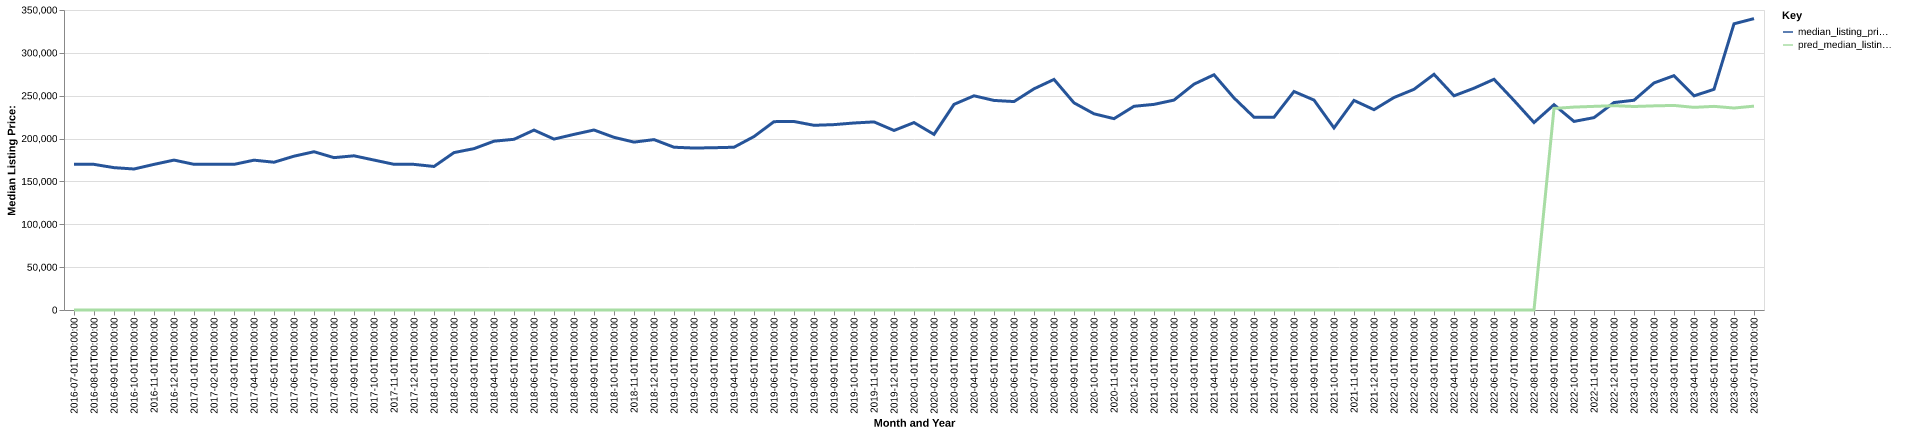

Source data for this figure (header and first rows):
date, time_idx, median_listing_price, thirty_year_interest_rate_five, month, county_name, active_listing_count, median_days_on_market, pred_median_listing_price, month_year
2016-07-01, 0, 169900, 3.72, 7, Sandusky, OH, 604.0, 86.0, 0, Jul-2016
2016-08-01, 1, 169900, 3.73, 8, Sandusky, OH, 578.0, 92.0, 0, Aug-2016
2016-09-01, 2, 166075, 3.66, 9, Sandusky, OH, 569.0, 92.0, 0, Sep-2016
2016-10-01, 3, 164500, 3.64, 10, Sandusky, OH, 556.0, 99.0, 0, Oct-2016
2016-11-01, 4, 169900, 3.66, 11, Sandusky, OH, 481.0, 103.0, 0, Nov-2016
2016-12-01, 5, 174900, 3.48, 12, Sandusky, OH, 433.0, 112.0, 0, Dec-2016
2017-01-01, 6, 169950, 3.45, 1, Sandusky, OH, 404.0, 125.0, 0, Jan-2017
2017-02-01, 7, 169900, 3.5, 2, Sandusky, OH, 382.0, 123.0, 0, Feb-2017
2017-03-01, 8, 169900, 3.52, 3, Sandusky, OH, 392.0, 99.0, 0, Mar-2017
2017-04-01, 9, 174800, 4.03, 4, Sandusky, OH, 401.0, 68.0, 0, Apr-2017
2017-05-01, 10, 172400, 4.32, 5, Sandusky, OH, 417.0, 62.0, 0, May-2017
2017-06-01, 11, 179450, 4.2, 6, Sandusky, OH, 400.0, 67.0, 0, Jun-2017
2017-07-01, 12, 184650, 4.19, 7, Sandusky, OH, 416.0, 68.0, 0, Jul-2017
2017-08-01, 13, 177750, 4.3, 8, Sandusky, OH, 440.0, 73.0, 0, Aug-2017
2017-09-01, 14, 179900, 4.1, 9, Sandusky, OH, 431.0, 82.0, 0, Sep-2017
2017-10-01, 15, 174925, 4.05, 10, Sandusky, OH, 410.0, 87.0, 0, Oct-2017
2017-11-01, 16, 169975, 3.94, 11, Sandusky, OH, 390.0, 87.0, 0, Nov-2017
2017-12-01, 17, 169900, 4.03, 12, Sandusky, OH, 361.0, 91.0, 0, Dec-2017
2018-01-01, 18, 167450, 3.93, 1, Sandusky, OH, 319.0, 105.0, 0, Jan-2018
2018-02-01, 19, 183650, 3.83, 2, Sandusky, OH, 317.0, 110.0, 0, Feb-2018
2018-03-01, 20, 188250, 3.94, 3, Sandusky, OH, 304.0, 87.0, 0, Mar-2018
2018-04-01, 21, 196950, 3.95, 4, Sandusky, OH, 318.0, 73.0, 0, Apr-2018
2018-05-01, 22, 199150, 3.99, 5, Sandusky, OH, 343.0, 63.0, 0, May-2018
2018-06-01, 23, 209900, 4.15, 6, Sandusky, OH, 356.0, 61.0, 0, Jun-2018
2018-07-01, 24, 199400, 4.4, 7, Sandusky, OH, 368.0, 68.0, 0, Jul-2018
2018-08-01, 25, 204900, 4.46, 8, Sandusky, OH, 365.0, 74.0, 0, Aug-2018
2018-09-01, 26, 210000, 4.58, 9, Sandusky, OH, 363.0, 77.0, 0, Sep-2018
2018-10-01, 27, 201450, 4.66, 10, Sandusky, OH, 342.0, 81.0, 0, Oct-2018
2018-11-01, 28, 195875, 4.62, 11, Sandusky, OH, 317.0, 85.0, 0, Nov-2018
2018-12-01, 29, 198800, 4.54, 12, Sandusky, OH, 298.0, 99.0, 0, Dec-2018
2019-01-01, 30, 189900, 4.6, 1, Sandusky, OH, 305.0, 91.0, 0, Jan-2019
2019-02-01, 31, 188950, 4.72, 2, Sandusky, OH, 316.0, 79.0, 0, Feb-2019
2019-03-01, 32, 189329, 4.9, 3, Sandusky, OH, 309.0, 73.0, 0, Mar-2019
2019-04-01, 33, 189900, 4.94, 4, Sandusky, OH, 303.0, 68.0, 0, Apr-2019
2019-05-01, 34, 202350, 4.75, 5, Sandusky, OH, 312.0, 67.0, 0, May-2019
2019-06-01, 35, 219750, 4.51, 6, Sandusky, OH, 308.0, 68.0, 0, Jun-2019
2019-07-01, 36, 219925, 4.41, 7, Sandusky, OH, 312.0, 72.0, 0, Jul-2019
2019-08-01, 37, 215482, 4.41, 8, Sandusky, OH, 309.0, 74.0, 0, Aug-2019
2019-09-01, 38, 216280, 4.2, 9, Sandusky, OH, 303.0, 76.0, 0, Sep-2019
2019-10-01, 39, 218175, 4.14, 10, Sandusky, OH, 299.0, 78.0, 0, Oct-2019
2019-11-01, 40, 219450, 3.84, 11, Sandusky, OH, 287.0, 75.0, 0, Nov-2019
2019-12-01, 41, 209450, 3.81, 12, Sandusky, OH, 276.0, 79.0, 0, Dec-2019
2020-01-01, 42, 218650, 3.75, 1, Sandusky, OH, 256.0, 94.0, 0, Jan-2020
2020-02-01, 43, 204900, 3.73, 2, Sandusky, OH, 232.0, 102.0, 0, Feb-2020
2020-03-01, 44, 239900, 3.78, 3, Sandusky, OH, 218.0, 89.0, 0, Mar-2020
2020-04-01, 45, 249900, 3.75, 4, Sandusky, OH, 212.0, 89.0, 0, Apr-2020
2020-05-01, 46, 244500, 3.74, 5, Sandusky, OH, 192.0, 87.0, 0, May-2020
2020-06-01, 47, 243175, 3.72, 6, Sandusky, OH, 174.0, 92.0, 0, Jun-2020
2020-07-01, 48, 258050, 3.49, 7, Sandusky, OH, 164.0, 70.0, 0, Jul-2020
2020-08-01, 49, 269000, 3.65, 8, Sandusky, OH, 154.0, 66.0, 0, Aug-2020
2020-09-01, 50, 241675, 3.33, 9, Sandusky, OH, 164.0, 60.0, 0, Sep-2020
2020-10-01, 51, 228900, 3.28, 10, Sandusky, OH, 171.0, 53.0, 0, Oct-2020
2020-11-01, 52, 223225, 3.21, 11, Sandusky, OH, 151.0, 74.0, 0, Nov-2020
2020-12-01, 53, 237675, 3.07, 12, Sandusky, OH, 139.0, 79.0, 0, Dec-2020
2021-01-01, 54, 239900, 2.99, 1, Sandusky, OH, 131.0, 86.0, 0, Jan-2021
2021-02-01, 55, 244900, 2.93, 2, Sandusky, OH, 108.0, 83.0, 0, Feb-2021
2021-03-01, 56, 263475, 2.88, 3, Sandusky, OH, 92.0, 83.0, 0, Mar-2021
2021-04-01, 57, 274450, 2.84, 4, Sandusky, OH, 92.0, 61.0, 0, Apr-2021
2021-05-01, 58, 247400, 2.71, 5, Sandusky, OH, 94.0, 36.0, 0, May-2021
2021-06-01, 59, 224925, 2.79, 6, Sandusky, OH, 103.0, 39.0, 0, Jun-2021
... 25 more rows
